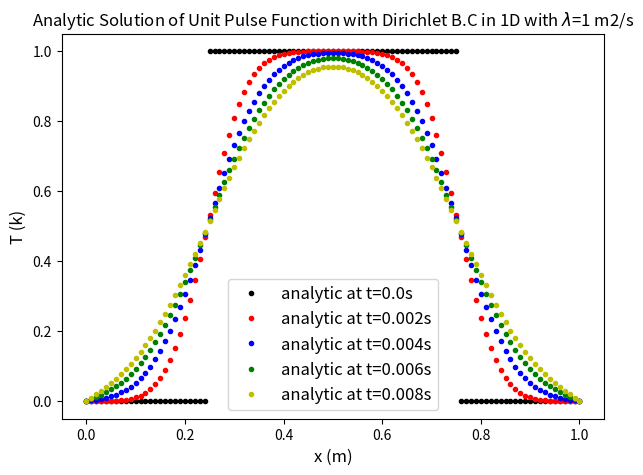
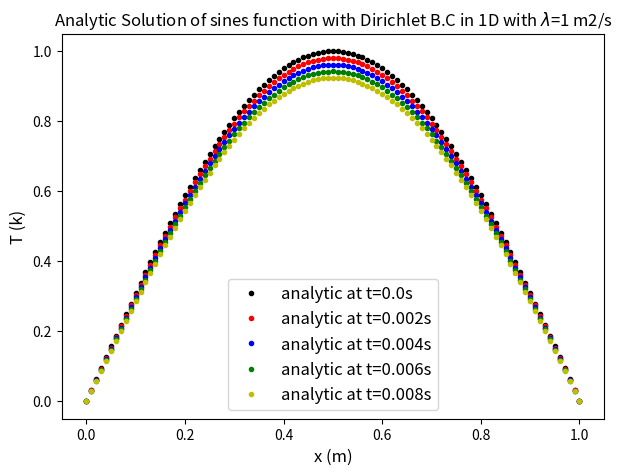
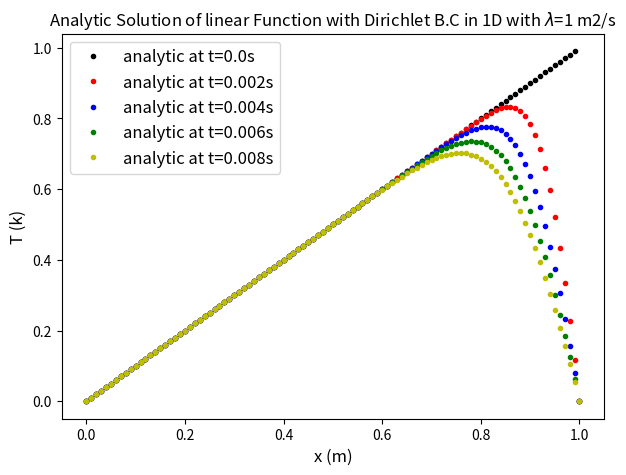

Generate these figures, in order, with matplotlib:
# Analytical heat transfer equation in 1D under the Dirichlet, Neumann and Mixed Boundary Conditions
# with the initial conitions of unit pulse function, the double sine waves and the linear function.
# importing libs:
print("importing libs")
import numpy as np
from math import *
import matplotlib.pyplot as plt
# setting parameters:
print("setting parameters")
L = 1
_lambda = 1 # https://en.wikipedia.org/wiki/Thermal_diffusivity, lambda = k/(cp*rho) with the unit m2/s
dx = 0.01
t_max = 0.01
dt = 0.002
x = np.arange(0,L+dx,dx) 
T = np.arange(0,L+dx,dx) 
t = np.arange(0,t_max+dt,dt)





# defining initial conditions:
print("defining initial conditions")

# unit pulse function:
def unitPulse(x): # input x is a np array
    T0 = np.arange(0,L+dx,dx) 
    m = 1 # magnitude of the unit pulse function
    for i in range(len(x)):
        xi = x[i]
        if 0.25<=xi<=0.75:
            T0[i] = m
        else:
            T0[i] = 0
    return T0 # output T0 is a np array

#T0 = unitPulse(x)
#print(T0)

# [redacted]
# sines function: 
def sines(x): # input x is a np array
    T0 = np.arange(0,L+dx,dx) 
    m1 = 1 # magnitude of the sine function
    m2 = 1 # 
    for i in range(len(x)):
        xi = x[i]
        sin1 = m1*np.sin(np.pi*xi/L)
        sin2 = 0 # TODO: the sines function should be the sum of two sine waves
        T0[i] = sin1 + sin2
    return T0 # output T0 is a np array

# Liner function:
def linear(x): # input x is a np array
    T0 = np.arange(0,L+dx,dx) 
    for i in range(len(x)):
        xi = x[i]
        T0[i] = xi
    return T0 # output T0 is a np array    



# other functions:
# this function is part (which is inside the integral) of the unitPulse_Dirichlet_T
def sin_n_pi_x_L(n,x):
    return np.sin(n*np.pi*x/L)







# tool box:
# integrating from start to end
def integral(f): 
    
    sum_fx = 0
    for i in range(0,(len(f)-1)):
        fi = (f[i]+f[i+1] )/2 # central differencing
        sum_fx = sum_fx + fi*dx
    return sum_fx
    
    
    
    
    
    
# deriving analytical solutions:
print("deriving analytical solutions")
# unitPulse_Dirichlet_T
def unitPulse_Dirichlet_T(xi,ti): # dirichlet bc: T(0,t)=0; T(L,t)=0
    sum_n = 0
    N = 100
    for n in range(1,N):
        f = sin_n_pi_x_L(n,x) * unitPulse(x)
        #print(f)
        A_n = 2/L * integral(f)
        time_part = np.exp(-n**2 * np.pi**2 * _lambda * ti/(L**2))
        space_part = np.sin(n*np.pi*xi/L)
        T_n = A_n * time_part * space_part
        sum_n = sum_n + T_n
    return sum_n


# plotting:
print("plotting")


# plotting unitPulse_Dirichlet_T:
print("plotting unitPulse_Dirichlet_T")
plt.figure(figsize=(7,5))
plot_times = np.arange(0.0,t_max,dt)
color_list = ['k','r','b','g','y']
index = 0
for ti in plot_times:
    
    #plt.plot(y,V[int(t/dt),:],'Gray',label='numerical')
    for i in range(len(x)):
        xi = 0 + i*dx
        T[i] = unitPulse_Dirichlet_T(xi,ti)
    colori = 'o'+ color_list[index]
    plt.plot(x,T,colori,label='analytic at t={}s'.format(ti),markersize=3)
    #print(u)
    #if ti==dt:
    plt.legend(fontsize=12)
    index = index + 1
plt.xlabel('x (m)',fontsize=12)
plt.ylabel('T (k)',fontsize=12)
plt.title('Analytic Solution of Unit Pulse Function with Dirichlet B.C in 1D with $\lambda$={} m2/s'.format(_lambda))
plt.savefig('unitPulse_Dirichlet_T.png')  
plt.show()
print("finished plotting unitPulse_Dirichlet_T")


# sines_Dirichlet_T



# deriving analytical solutions:
print("deriving analytical solutions")
# sines_Dirichlet_T
def sines_Dirichlet_T(xi,ti): # dirichlet bc: T(0,t)=0; T(L,t)=0
    sum_n = 0
    N = 100
    for n in range(1,N):
        f = sin_n_pi_x_L(n,x) * sines(x)
        #print(f)
        A_n = 2/L * integral(f)
        time_part = np.exp(-n**2 * np.pi**2 * _lambda * ti/(L**2))
        space_part = np.sin(n*np.pi*xi/L)
        T_n = A_n * time_part * space_part
        sum_n = sum_n + T_n
    return sum_n


# plotting:
print("plotting")


# plotting sines_Dirichlet_T:
print("plotting sines_Dirichlet_T")
plt.figure(figsize=(7,5))
plot_times = np.arange(0.0,t_max,dt)
color_list = ['k','r','b','g','y']
index = 0
for ti in plot_times:
    
    #plt.plot(y,V[int(t/dt),:],'Gray',label='numerical')
    for i in range(len(x)):
        xi = 0 + i*dx
        T[i] = sines_Dirichlet_T(xi,ti)
    colori = 'o'+ color_list[index]
    plt.plot(x,T,colori,label='analytic at t={}s'.format(ti),markersize=3)
    #print(u)
    #if ti==dt:
    plt.legend(fontsize=12)
    index = index + 1
plt.xlabel('x (m)',fontsize=12)
plt.ylabel('T (k)',fontsize=12)
plt.title('Analytic Solution of sines function with Dirichlet B.C in 1D with $\lambda$={} m2/s'.format(_lambda))
plt.savefig('sines_Dirichlet_T.png')  
plt.show()
print("finished plotting sines_Dirichlet_T")

# linear_Dirichlet_T




# deriving analytical solutions:
print("deriving analytical solutions")
# linear_Dirichlet_T
def linear_Dirichlet_T(xi,ti): # dirichlet bc: T(0,t)=0; T(L,t)=0
    sum_n = 0
    N = 100
    for n in range(1,N):
        f = sin_n_pi_x_L(n,x) * linear(x)
        #print(f)
        A_n = 2/L * integral(f)
        time_part = np.exp(-n**2 * np.pi**2 * _lambda * ti/(L**2))
        space_part = np.sin(n*np.pi*xi/L)
        T_n = A_n * time_part * space_part
        sum_n = sum_n + T_n
    return sum_n


# plotting:
print("plotting")


# plotting linear_Dirichlet_T:
print("plotting sines_Dirichlet_T")
plt.figure(figsize=(7,5))
plot_times = np.arange(0.0,t_max,dt)
color_list = ['k','r','b','g','y']
index = 0
for ti in plot_times:
    
    #plt.plot(y,V[int(t/dt),:],'Gray',label='numerical')
    for i in range(len(x)):
        xi = 0 + i*dx
        T[i] = linear_Dirichlet_T(xi,ti)
    colori = 'o'+ color_list[index]
    plt.plot(x,T,colori,label='analytic at t={}s'.format(ti),markersize=3)
    #print(u)
    #if ti==dt:
    plt.legend(fontsize=12)
    index = index + 1
plt.xlabel('x (m)',fontsize=12)
plt.ylabel('T (k)',fontsize=12)
plt.title('Analytic Solution of linear Function with Dirichlet B.C in 1D with $\lambda$={} m2/s'.format(_lambda))
plt.savefig('linear_Dirichlet_T.png')  
plt.show()
print("finished plotting linear_Dirichlet_T")






